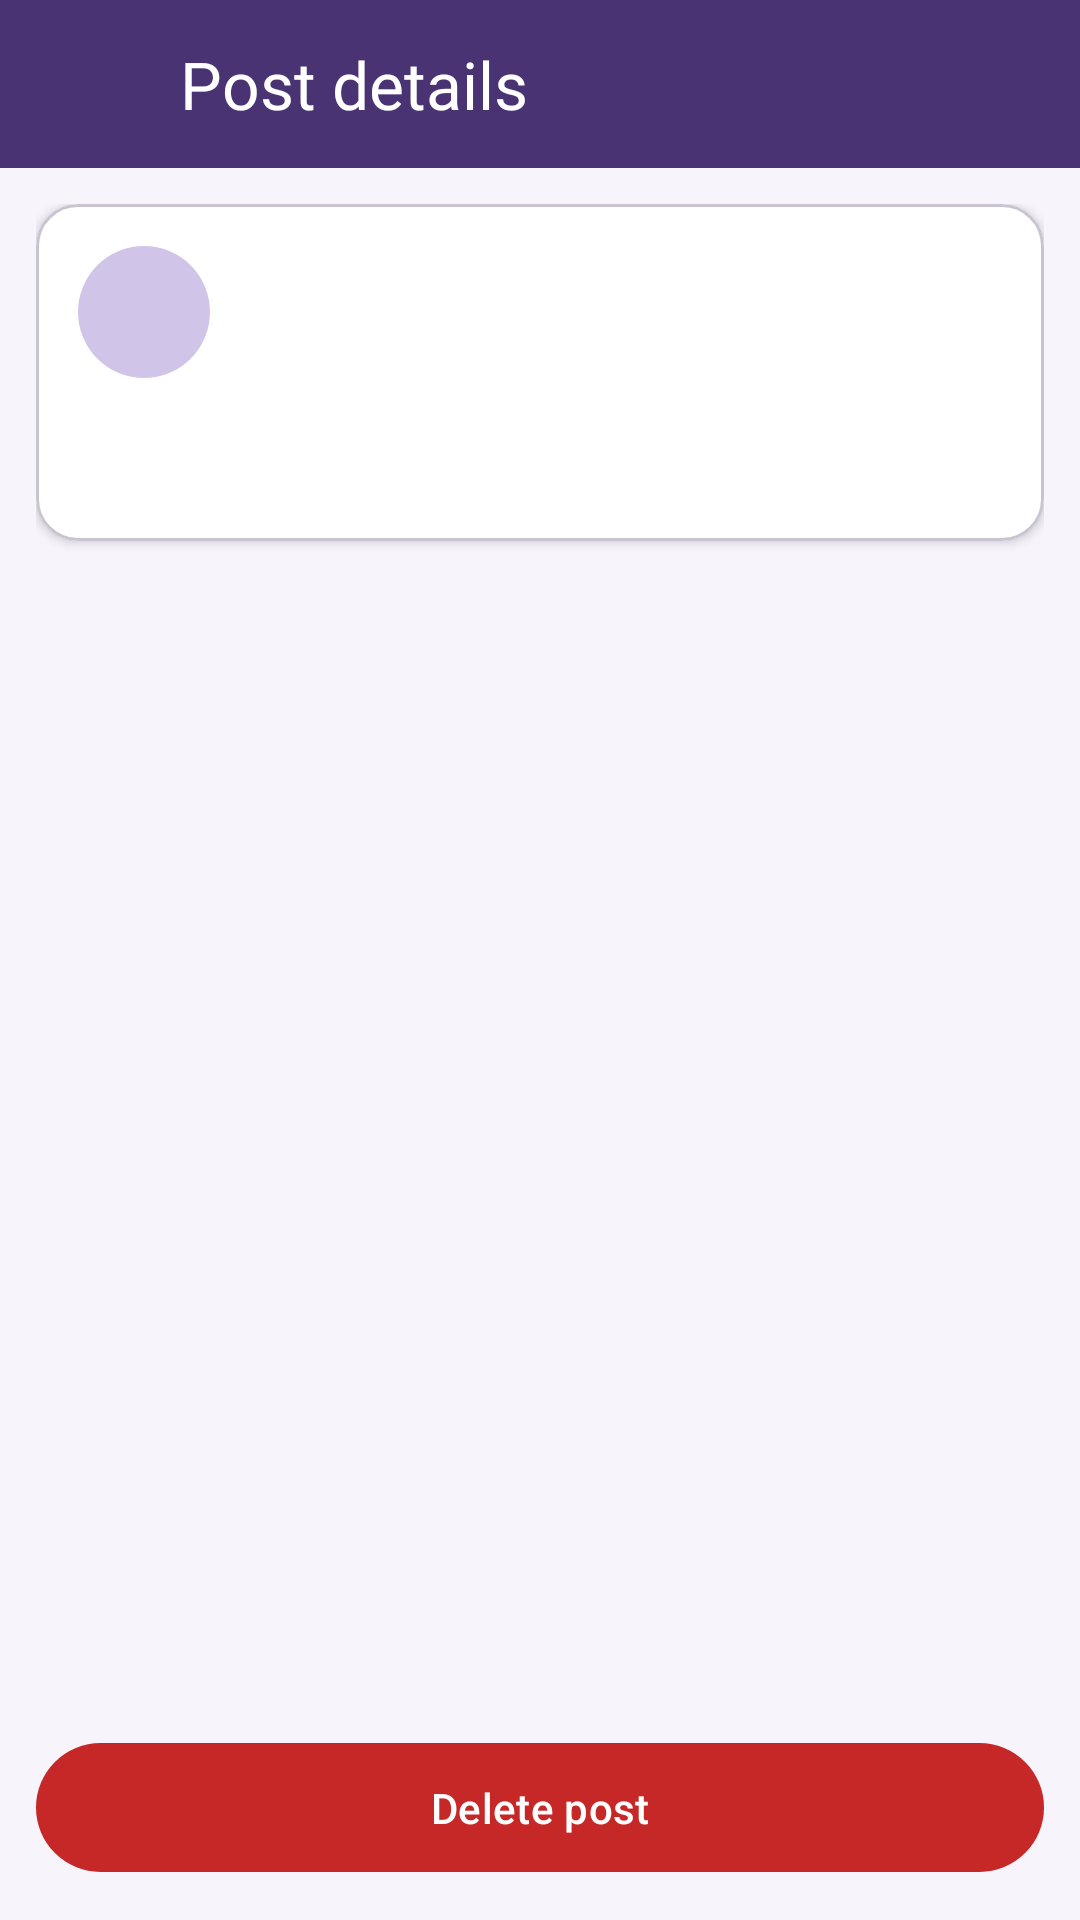

Layout XML and referenced resources for this Android screen:
<!-- AndroidManifest.xml: application theme Theme.SquidityTempPrj -->
<!-- res/layout/activity_admin_post_detail.xml -->
<?xml version="1.0" encoding="utf-8"?>
<LinearLayout xmlns:android="http://schemas.android.com/apk/res/android"
    xmlns:app="http://schemas.android.com/apk/res-auto"
    android:id="@+id/adminPostDetailRoot"
    android:layout_width="match_parent"
    android:layout_height="match_parent"
    android:background="@color/dm_bg_f7f4fc"
    android:orientation="vertical">

    
    <LinearLayout
        android:layout_width="match_parent"
        android:layout_height="56dp"
        android:background="#493373"
        android:gravity="center_vertical"
        android:orientation="horizontal"
        android:paddingStart="12dp"
        android:paddingEnd="12dp">

        <ImageView
            android:id="@+id/imgPostDetailBack"
            android:layout_width="40dp"
            android:layout_height="40dp"
            android:contentDescription="@string/common_back"
            android:padding="8dp"
            android:src="@drawable/ic_group_back"
            app:tint="#FFFFFF" />

        <TextView
            android:layout_width="0dp"
            android:layout_height="wrap_content"
            android:layout_marginStart="8dp"
            android:layout_weight="1"
            android:fontFamily="@font/jersey25_regular"
            android:text="@string/admin_post_detail_title"
            android:textColor="#FFFFFF"
            android:textSize="22sp" />
    </LinearLayout>

    <ScrollView
        android:layout_width="match_parent"
        android:layout_height="0dp"
        android:layout_weight="1"
        android:clipToPadding="false"
        android:padding="12dp">

        <LinearLayout
            android:layout_width="match_parent"
            android:layout_height="wrap_content"
            android:orientation="vertical">

            
            <com.google.android.material.card.MaterialCardView
                android:layout_width="match_parent"
                android:layout_height="wrap_content"
                app:cardBackgroundColor="@color/dm_bg_ffffff"
                app:cardCornerRadius="14dp"
                app:cardElevation="2dp">

                <LinearLayout
                    android:layout_width="match_parent"
                    android:layout_height="wrap_content"
                    android:orientation="vertical"
                    android:padding="14dp">

                    <LinearLayout
                        android:layout_width="match_parent"
                        android:layout_height="wrap_content"
                        android:gravity="center_vertical"
                        android:orientation="horizontal">

                        <com.google.android.material.imageview.ShapeableImageView
                            android:id="@+id/imgPostAuthor"
                            android:layout_width="44dp"
                            android:layout_height="44dp"
                            android:background="@color/dm_bg_d1c4e9"
                            android:scaleType="centerCrop"
                            app:shapeAppearanceOverlay="@style/ShapeAppearance.Material3.Corner.Full" />

                        <LinearLayout
                            android:layout_width="0dp"
                            android:layout_height="wrap_content"
                            android:layout_marginStart="10dp"
                            android:layout_weight="1"
                            android:orientation="vertical">

                            <TextView
                                android:id="@+id/tvPostAuthor"
                                android:layout_width="match_parent"
                                android:layout_height="wrap_content"
                                android:ellipsize="end"
                                android:maxLines="1"
                                android:textColor="@color/dm_fg_2e2879"
                                android:textSize="15sp"
                                android:textStyle="bold" />

                            <TextView
                                android:id="@+id/tvPostMeta"
                                android:layout_width="match_parent"
                                android:layout_height="wrap_content"
                                android:layout_marginTop="2dp"
                                android:textColor="@color/dm_fg_6b6585"
                                android:textSize="12sp" />
                        </LinearLayout>
                    </LinearLayout>

                    <TextView
                        android:id="@+id/tvPostContent"
                        android:layout_width="match_parent"
                        android:layout_height="wrap_content"
                        android:layout_marginTop="12dp"
                        android:textColor="@color/dm_fg_222222"
                        android:textIsSelectable="true"
                        android:textSize="15sp" />

                    <TextView
                        android:id="@+id/tvPostTags"
                        android:layout_width="match_parent"
                        android:layout_height="wrap_content"
                        android:layout_marginTop="8dp"
                        android:textColor="#5E35B1"
                        android:textSize="13sp"
                        android:textStyle="bold"
                        android:visibility="gone" />

                    
                    <LinearLayout
                        android:id="@+id/postImagesContainer"
                        android:layout_width="match_parent"
                        android:layout_height="wrap_content"
                        android:layout_marginTop="8dp"
                        android:orientation="vertical" />
                </LinearLayout>
            </com.google.android.material.card.MaterialCardView>

            <TextView
                android:id="@+id/tvPostCommentsTitle"
                android:layout_width="match_parent"
                android:layout_height="wrap_content"
                android:layout_marginTop="16dp"
                android:layout_marginBottom="8dp"
                android:textColor="@color/dm_fg_2e2879"
                android:textSize="15sp"
                android:textStyle="bold" />

            <LinearLayout
                android:id="@+id/postCommentsContainer"
                android:layout_width="match_parent"
                android:layout_height="wrap_content"
                android:orientation="vertical" />
        </LinearLayout>
    </ScrollView>

    
    <com.google.android.material.button.MaterialButton
        android:id="@+id/btnAdminDeletePost"
        android:layout_width="match_parent"
        android:layout_height="wrap_content"
        android:layout_margin="12dp"
        android:enabled="false"
        android:paddingVertical="12dp"
        android:text="@string/admin_delete_post"
        android:textColor="#FFFFFF"
        app:backgroundTint="#C62828" />
</LinearLayout>
<!-- resources referenced by this layout -->
<resources>
  <color name="dm_bg_d1c4e9">#D1C4E9</color>
  <color name="dm_bg_f7f4fc">#F7F4FC</color>
  <color name="dm_bg_ffffff">#FFFFFF</color>
  <color name="dm_fg_222222">#222222</color>
  <color name="dm_fg_2e2879">#2E2879</color>
  <color name="dm_fg_6b6585">#6B6585</color>
  <string name="admin_delete_post">Delete post</string>
  <string name="admin_post_detail_title">Post details</string>
  <string name="common_back">Back</string>
  <style name="Theme.SquidityTempPrj" parent="Base.Theme.SquidityTempPrj" />
  <style name="Base.Theme.SquidityTempPrj" parent="Theme.Material3.DayNight.NoActionBar">
          
          
      </style>
</resources>
